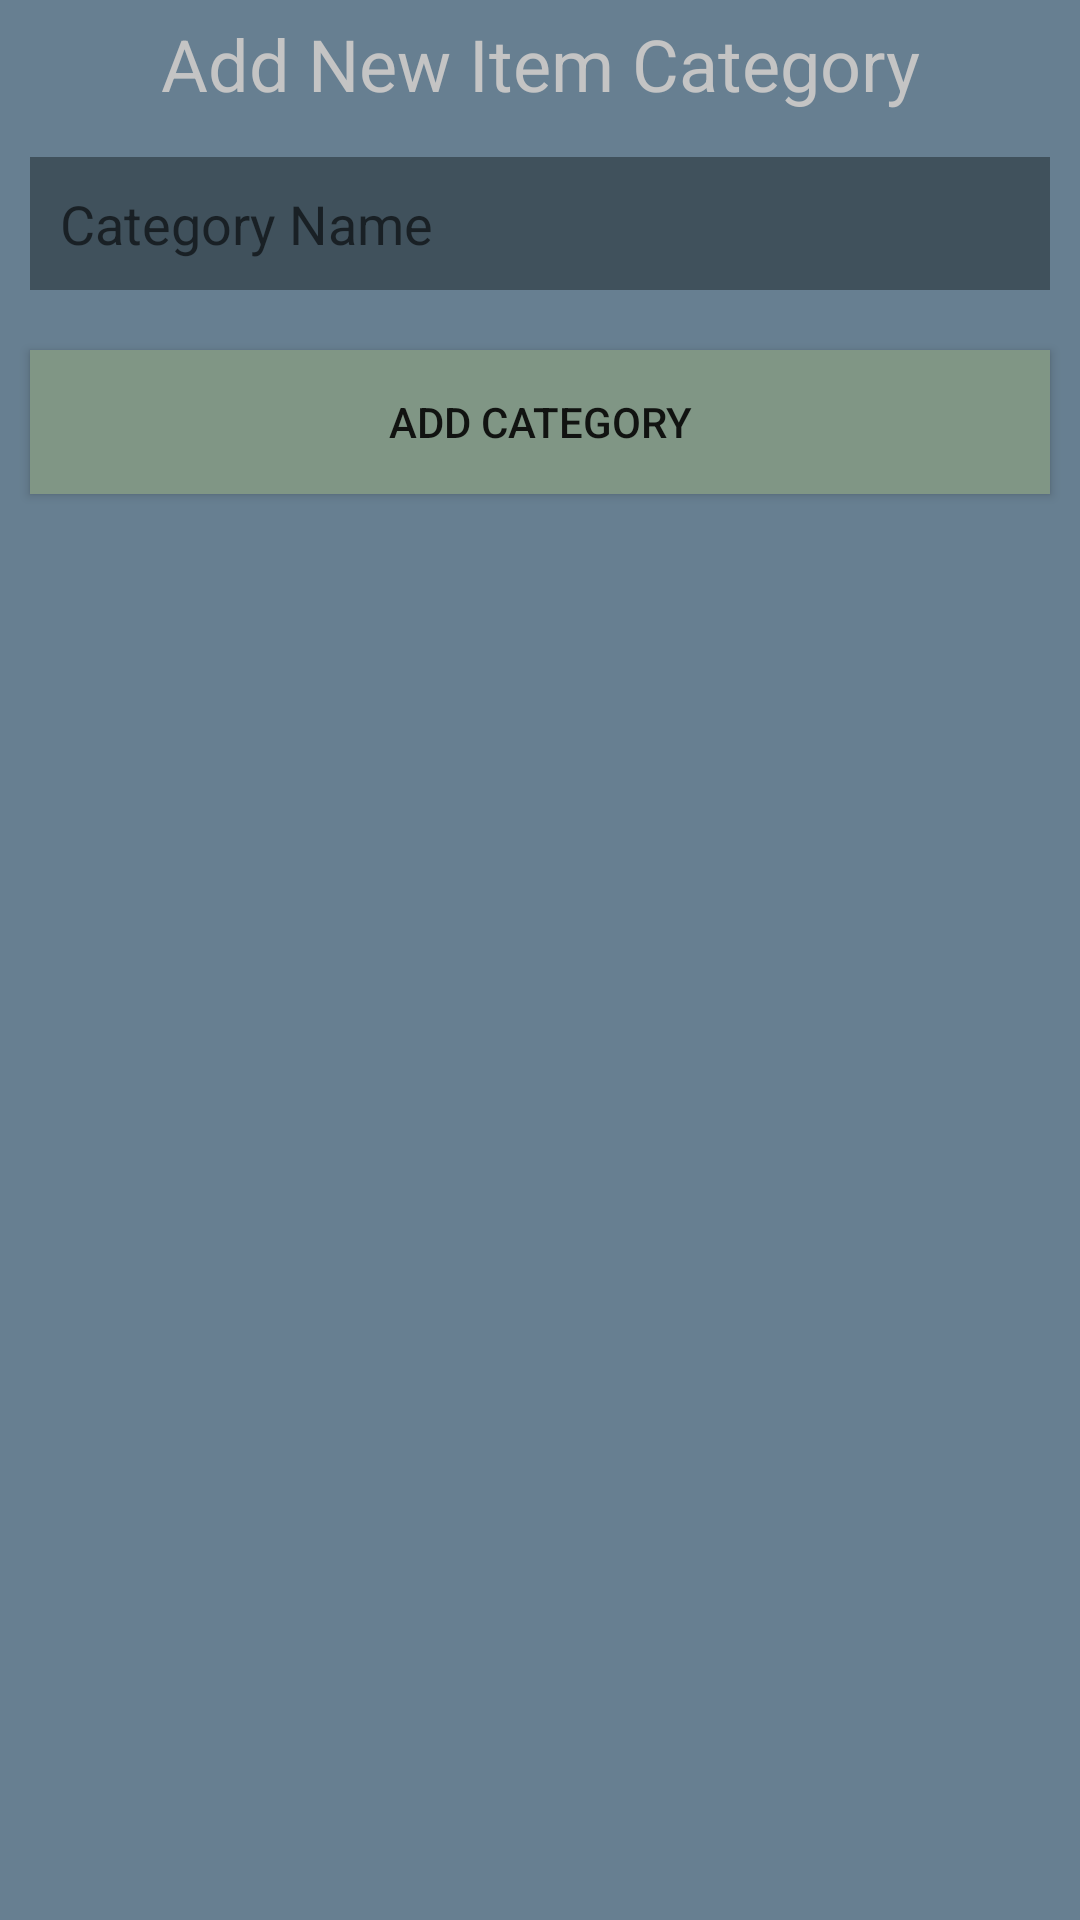

Here is an Android app screen rendered from its layout file. Give the layout XML and the strings, colors and styles it references.
<!-- AndroidManifest.xml: application theme AppTheme -->
<!-- res/layout/dialog_add_item_category.xml -->
<?xml version="1.0" encoding="utf-8"?>
<LinearLayout
    xmlns:android="http://schemas.android.com/apk/res/android"
    android:layout_width="match_parent"
    android:layout_height="match_parent"
    android:background="@color/colorBlue"
    android:orientation="vertical">

    <TextView
        android:layout_width="match_parent"
        android:layout_height="wrap_content"
        android:layout_margin="5dp"
        android:text="@string/add_new_item_category"
        android:textAlignment="center"
        android:textColor="@color/colorGrey"
        android:textSize="24sp" />

    <EditText
        android:id="@+id/category_edit_text"
        android:layout_width="match_parent"
        android:layout_height="wrap_content"
        android:layout_margin="10dp"
        android:hint="@string/category_name"
        android:background="@color/colorDarkBlue"
        android:padding="10dp"/>

    <Button
        android:id="@+id/add_category_button"
        android:layout_width="match_parent"
        android:layout_height="wrap_content"
        android:text="@string/add_category"
        android:layout_margin="10dp"
        android:background="@color/colorPrimaryDark"/>

</LinearLayout>
<!-- resources referenced by this layout -->
<resources>
  <color name="colorBlue">#677F91</color>
  <color name="colorDarkBlue">#40515C</color>
  <color name="colorGrey">#C4C4C4</color>
  <color name="colorPrimaryDark">#809685</color>
  <string name="add_category">Add Category</string>
  <string name="add_new_item_category">Add New Item Category</string>
  <string name="category_name">Category Name</string>
  <style name="AppTheme" parent="Theme.AppCompat.Light.DarkActionBar">
          
          <item name="colorPrimary">@color/colorPrimary</item>
          <item name="colorPrimaryDark">@color/colorPrimaryDark</item>
          <item name="colorAccent">@color/colorAccent</item>
      </style>
  <color name="colorPrimary">#94A899</color>
  <color name="colorAccent">#CEBF8A</color>
</resources>
